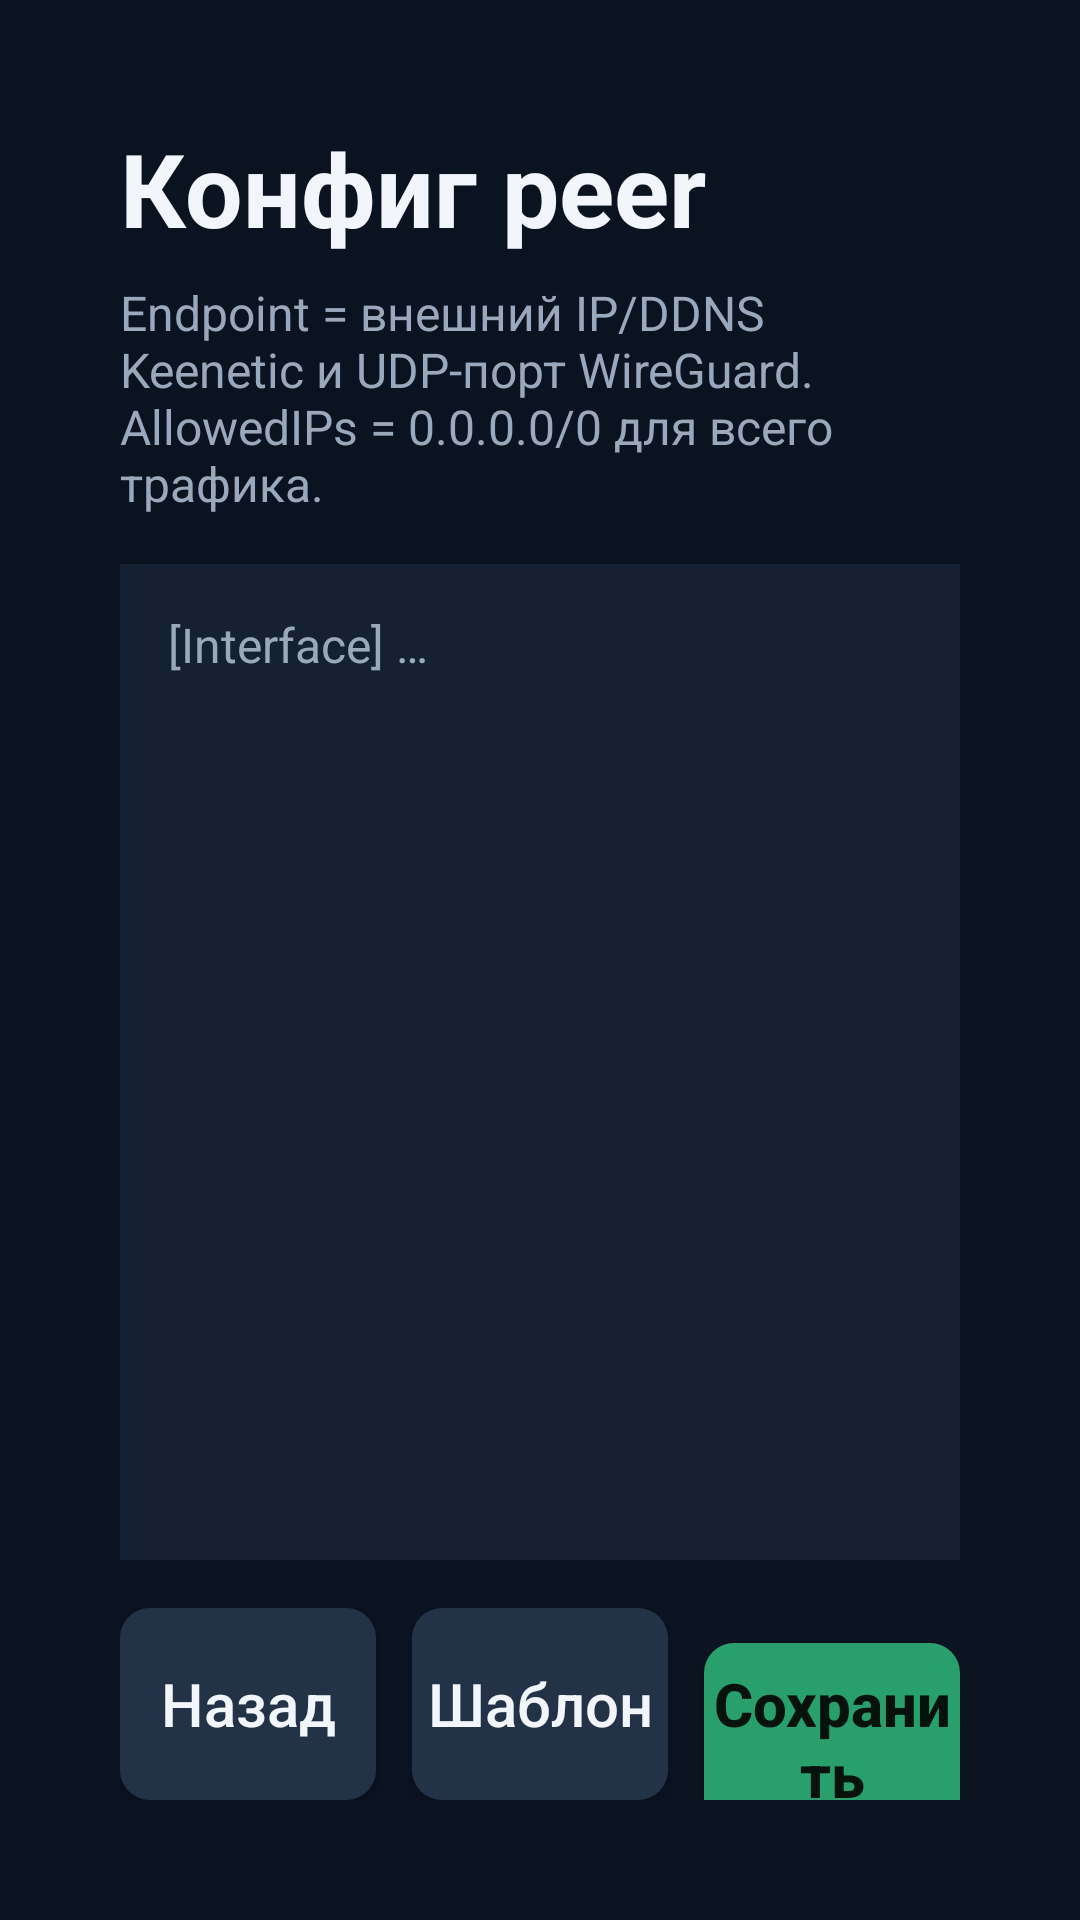

This screen was rendered from an Android layout file. Write that file and the resources it references.
<!-- AndroidManifest.xml: application theme Theme.TvWireguard -->
<!-- res/layout/activity_config.xml -->
<?xml version="1.0" encoding="utf-8"?>
<LinearLayout xmlns:android="http://schemas.android.com/apk/res/android"
    android:layout_width="match_parent"
    android:layout_height="match_parent"
    android:background="@color/bg"
    android:orientation="vertical"
    android:padding="40dp">

    <TextView
        android:layout_width="wrap_content"
        android:layout_height="wrap_content"
        android:text="@string/config_title"
        android:textColor="@color/text_primary"
        android:textSize="34sp"
        android:textStyle="bold" />

    <TextView
        android:layout_width="match_parent"
        android:layout_height="wrap_content"
        android:layout_marginTop="8dp"
        android:text="@string/config_help"
        android:textColor="@color/text_secondary"
        android:textSize="16sp" />

    <EditText
        android:id="@+id/editConfig"
        android:layout_width="match_parent"
        android:layout_height="0dp"
        android:layout_marginTop="16dp"
        android:layout_weight="1"
        android:background="@color/surface"
        android:focusable="true"
        android:focusedByDefault="true"
        android:gravity="top|start"
        android:hint="@string/config_hint"
        android:inputType="textMultiLine|textNoSuggestions"
        android:padding="16dp"
        android:textColor="@color/text_primary"
        android:textColorHint="@color/text_secondary"
        android:textSize="16sp" />

    <LinearLayout
        android:layout_width="match_parent"
        android:layout_height="wrap_content"
        android:layout_marginTop="16dp"
        android:orientation="horizontal">

        <Button
            android:id="@+id/btnBack"
            style="@style/TvButton"
            android:layout_width="0dp"
            android:layout_height="wrap_content"
            android:layout_marginEnd="12dp"
            android:layout_weight="1"
            android:text="@string/btn_back" />

        <Button
            android:id="@+id/btnInsertTemplate"
            style="@style/TvButton"
            android:layout_width="0dp"
            android:layout_height="wrap_content"
            android:layout_marginEnd="12dp"
            android:layout_weight="1"
            android:text="@string/btn_template" />

        <Button
            android:id="@+id/btnSave"
            style="@style/TvButton.Primary"
            android:layout_width="0dp"
            android:layout_height="wrap_content"
            android:layout_weight="1"
            android:text="@string/btn_save" />
    </LinearLayout>
</LinearLayout>
<!-- resources referenced by this layout -->
<resources>
  <color name="bg">#0B1220</color>
  <color name="surface">#162033</color>
  <color name="text_primary">#F2F5FA</color>
  <color name="text_secondary">#9AA8BC</color>
  <string name="btn_back">Назад</string>
  <string name="btn_save">Сохранить</string>
  <string name="btn_template">Шаблон</string>
  <string name="config_help">Endpoint = внешний IP/DDNS Keenetic и UDP-порт WireGuard. AllowedIPs = 0.0.0.0/0 для всего трафика.</string>
  <string name="config_hint">[Interface] …</string>
  <string name="config_title">Конфиг peer</string>
  <style name="TvButton" parent="Widget.AppCompat.Button">
          <item name="android:minHeight">64dp</item>
          <item name="android:textAllCaps">false</item>
          <item name="android:textSize">20sp</item>
          <item name="android:background">@drawable/bg_tv_button</item>
          <item name="android:textColor">@color/text_primary</item>
          <item name="android:focusable">true</item>
          <item name="android:clickable">true</item>
      </style>
  <style name="TvButton.Primary">
          <item name="android:background">@drawable/bg_tv_button_primary</item>
          <item name="android:textColor">#04140C</item>
          <item name="android:textStyle">bold</item>
      </style>
  <style name="Theme.TvWireguard" parent="Theme.AppCompat.NoActionBar">
          <item name="android:windowBackground">@color/bg</item>
          <item name="android:colorPrimary">@color/accent</item>
          <item name="android:textColorPrimary">@color/text_primary</item>
          <item name="colorAccent">@color/accent</item>
      </style>
  <!-- drawable bg_tv_button (drawable) -->
  <?xml version="1.0" encoding="utf-8"?>
  <selector xmlns:android="http://schemas.android.com/apk/res/android">
      <item android:state_focused="true">
          <shape android:shape="rectangle">
              <solid android:color="@color/button_focused" />
              <corners android:radius="10dp" />
              <stroke android:width="3dp" android:color="@color/accent" />
          </shape>
      </item>
      <item>
          <shape android:shape="rectangle">
              <solid android:color="@color/button" />
              <corners android:radius="10dp" />
          </shape>
      </item>
  </selector>
  <!-- drawable bg_tv_button_primary (drawable) -->
  <?xml version="1.0" encoding="utf-8"?>
  <selector xmlns:android="http://schemas.android.com/apk/res/android">
      <item android:state_focused="true">
          <shape android:shape="rectangle">
              <solid android:color="@color/accent" />
              <corners android:radius="10dp" />
              <stroke android:width="3dp" android:color="#FFFFFF" />
          </shape>
      </item>
      <item>
          <shape android:shape="rectangle">
              <solid android:color="@color/accent_dim" />
              <corners android:radius="10dp" />
          </shape>
      </item>
  </selector>
  <color name="accent">#3DDC97</color>
  <color name="button_focused">#3A4F6C</color>
  <color name="button">#243247</color>
  <color name="accent_dim">#2A9F6E</color>
</resources>
